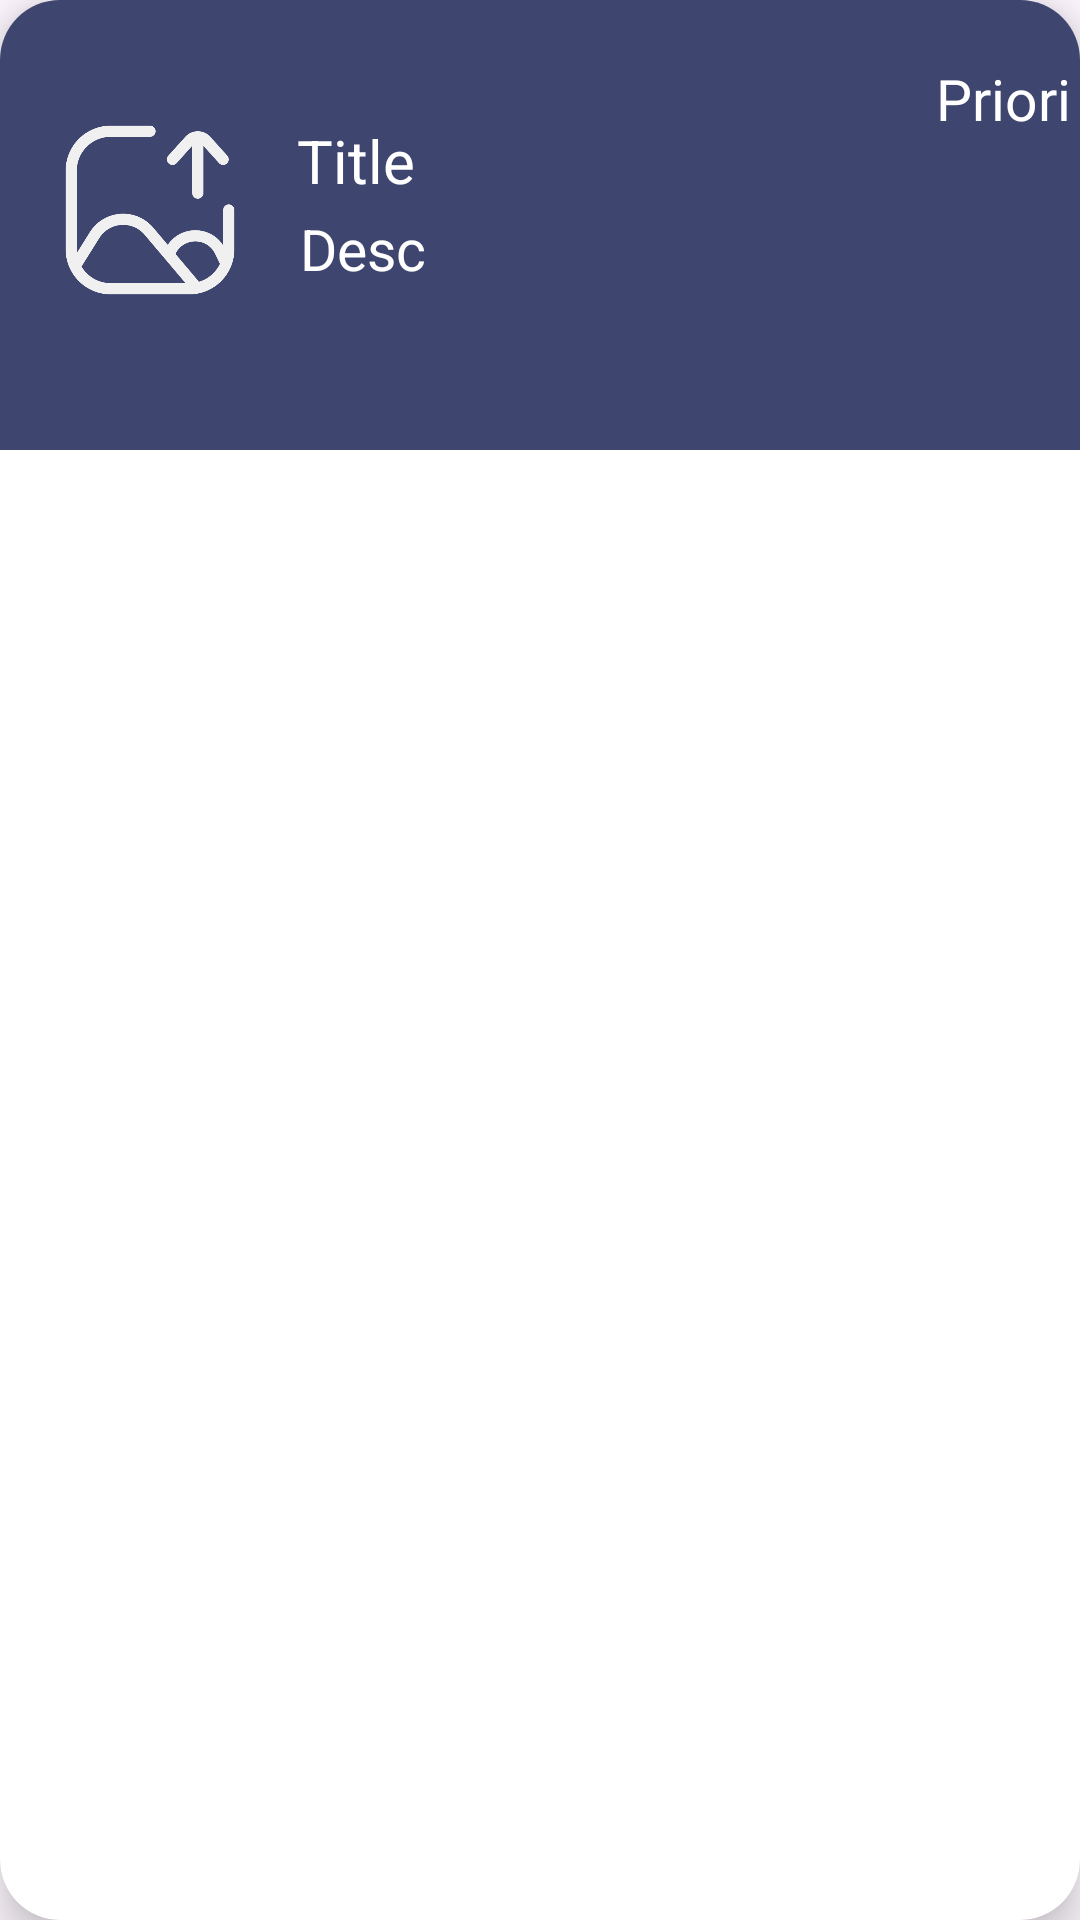

Reconstruct the res/layout file that produces this screen, plus the resources it refers to.
<!-- AndroidManifest.xml: application theme Theme.UnknownTraveller -->
<!-- res/layout/recycler_item.xml -->
<?xml version="1.0" encoding="utf-8"?>
<androidx.cardview.widget.CardView xmlns:android="http://schemas.android.com/apk/res/android"
    android:layout_width="match_parent"
    android:layout_height="wrap_content"
    xmlns:app="http://schemas.android.com/apk/res-auto"
    android:id="@+id/recCard"
    android:layout_marginStart="12dp"
    android:layout_marginEnd="12dp"
    android:layout_marginHorizontal="10dp"
    android:layout_marginVertical="10dp"
    app:cardCornerRadius="20dp"
    app:cardElevation="8dp">

    <RelativeLayout
        android:layout_width="match_parent"
        android:background="#3e4670"
        android:layout_height="150dp">

        <com.google.android.material.imageview.ShapeableImageView
            android:id="@+id/recImage"
            android:layout_width="60dp"
            android:layout_height="60dp"
            android:layout_marginStart="20dp"
            android:layout_marginTop="40dp"
            android:layout_marginBottom="20dp"
            android:scaleType="centerCrop"
            android:src="@drawable/upload"
            app:shapeAppearanceOverlay="@style/roundedImageViewRounded" />

        <TextView
            android:id="@+id/recTitle"
            android:layout_width="120dp"
            android:layout_height="30dp"
            android:layout_marginStart="19dp"
            android:layout_marginTop="40dp"
            android:layout_toEndOf="@+id/recImage"
            android:text="Title"
            android:textColor="@color/white"
            android:textSize="20dp" />

        <TextView
            android:id="@+id/recPriority"
            android:layout_width="80dp"
            android:layout_height="30sp"
            android:text="Priority"
            android:layout_toEndOf="@+id/recTitle"
            android:layout_marginTop="20dp"
            android:layout_marginStart="90dp"
            android:textAlignment="center"
            android:textColor="@color/white"
            android:textSize="19dp"/>

        <TextView
            android:id="@+id/recDesc"
            android:layout_width="140dp"
            android:layout_height="wrap_content"
            android:text="Desc"
            android:textColor="@color/white"
            android:textSize="19sp"
            android:layout_toEndOf="@+id/recImage"
            android:layout_below="@+id/recTitle"
            android:layout_marginStart="20dp"
            android:maxLines="2"
            android:layout_marginBottom="20dp"
            />






    </RelativeLayout>

</androidx.cardview.widget.CardView>
<!-- resources referenced by this layout -->
<resources>
  <color name="white">#FFFFFFFF</color>
  <!-- drawable upload: png bitmap (drawable, 20921 bytes) -->
  <style name="roundedImageViewRounded" />
  <style name="Theme.UnknownTraveller" parent="Base.Theme.UnknownTraveller" />
  <style name="Base.Theme.UnknownTraveller" parent="Theme.Material3.DayNight.NoActionBar">
          
          
      </style>
</resources>
